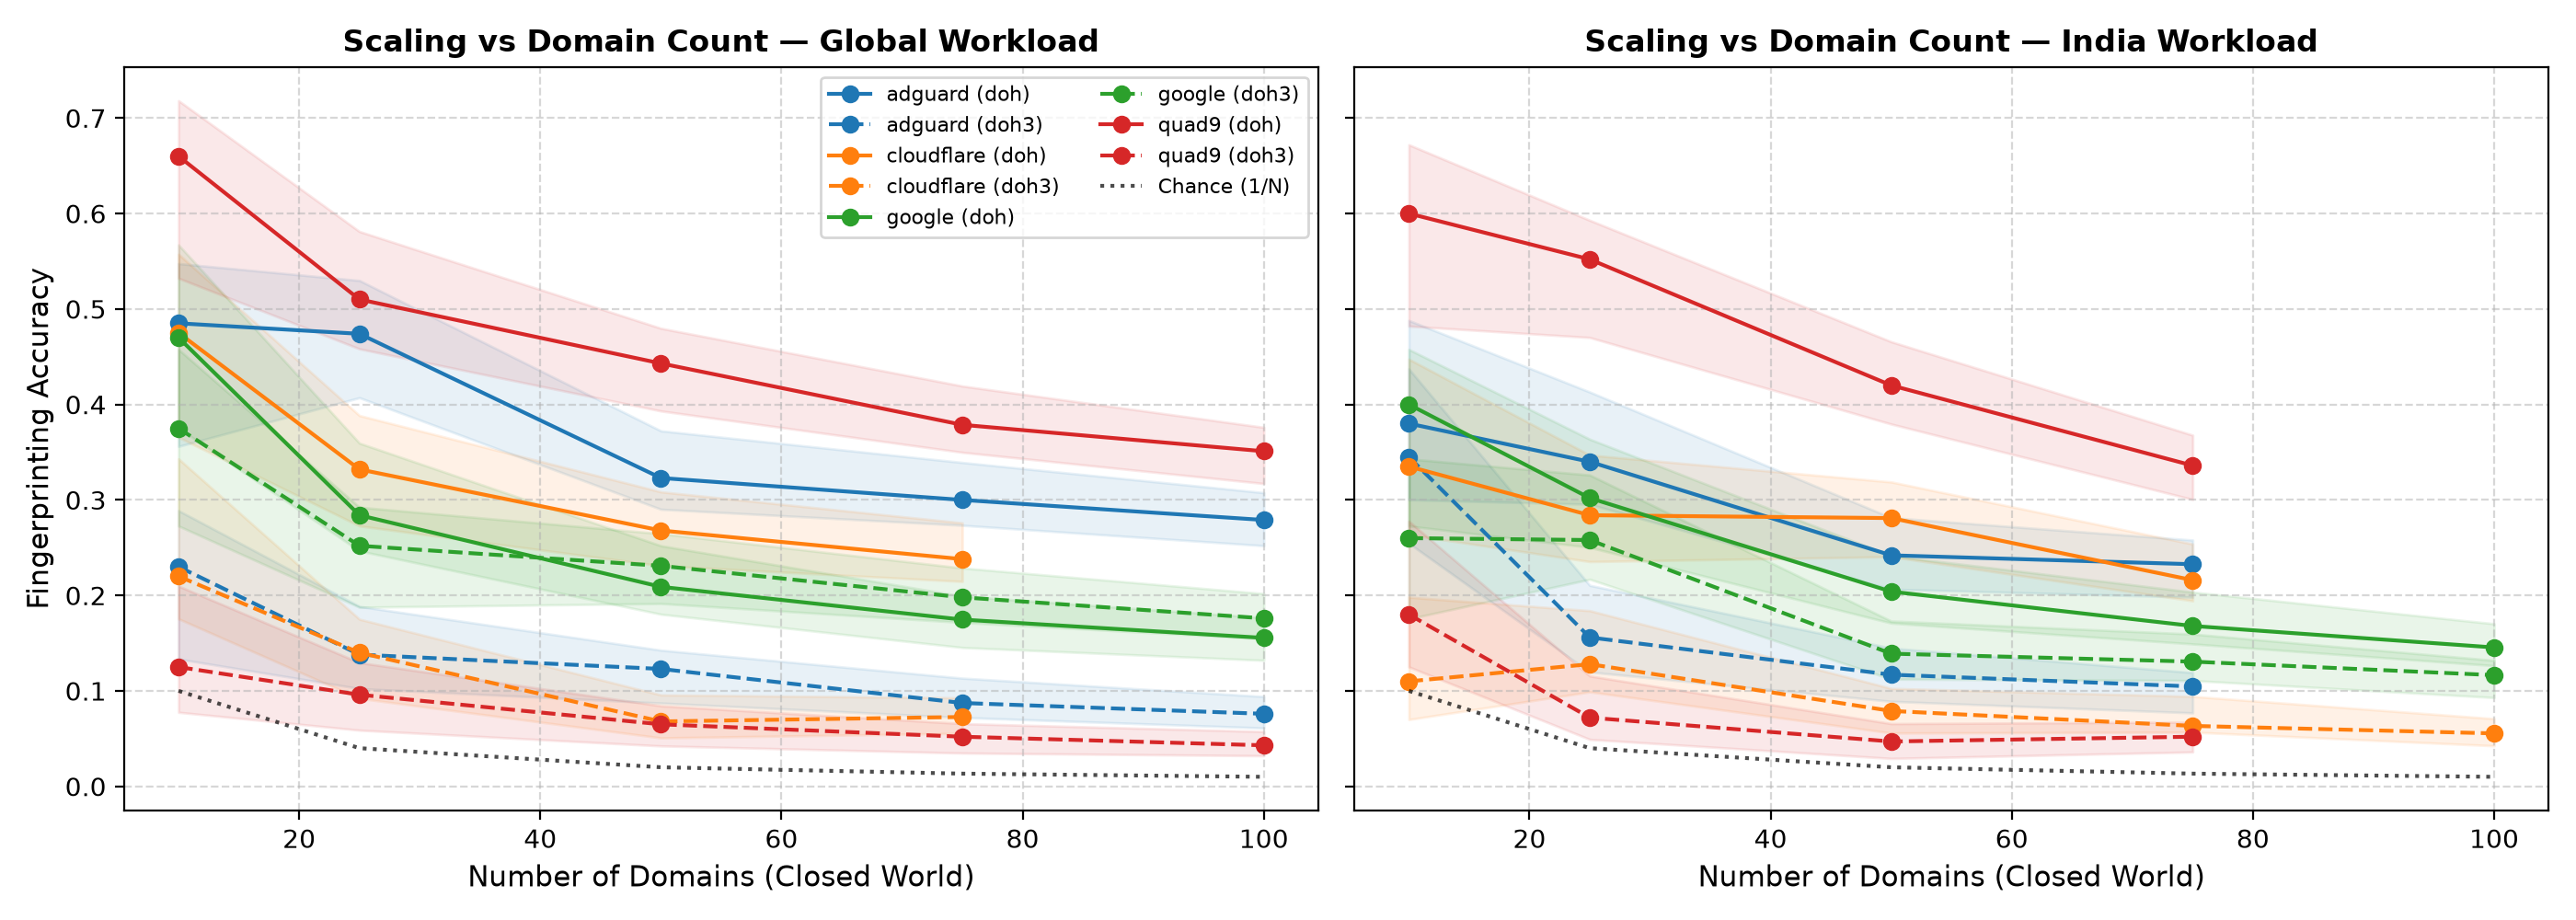

The file beside this chart, header and first rows:
resolver, protocol, workload, domain_count, actual_domains, accuracy, ci_low, ci_high, macro_f1, chance, p_value, n_samples
adguard, doh, global, 10, 10, 0.485, 0.3561, 0.5476, 0.4728, 0.1, 0.04762, 100
adguard, doh, global, 25, 25, 0.474, 0.4071, 0.5299, 0.4707, 0.04, 0.04762, 250
adguard, doh, global, 50, 50, 0.323, 0.2902, 0.3724, 0.3235, 0.02, 0.04762, 500
adguard, doh, global, 75, 75, 0.3, 0.2734, 0.3392, 0.2899, 0.01333, 0.04762, 750
adguard, doh, global, 100, 100, 0.279, 0.2521, 0.3076, 0.2689, 0.01, 0.04762, 1000
adguard, doh, india, 10, 10, 0.38, 0.3002, 0.488, 0.3622, 0.1, 0.04762, 100
adguard, doh, india, 25, 25, 0.34, 0.2954, 0.413, 0.3349, 0.04, 0.04762, 250
adguard, doh, india, 50, 50, 0.242, 0.2065, 0.2814, 0.2293, 0.02, 0.04762, 500
adguard, doh, india, 75, 75, 0.2327, 0.1981, 0.258, 0.2199, 0.01333, 0.04762, 750
adguard, doh3, global, 10, 10, 0.23, 0.1334, 0.2888, 0.216, 0.1, 0.04762, 100
adguard, doh3, global, 25, 25, 0.138, 0.1024, 0.1885, 0.1265, 0.04, 0.04762, 250
adguard, doh3, global, 50, 50, 0.123, 0.08726, 0.1427, 0.1169, 0.02, 0.04762, 500
adguard, doh3, global, 75, 75, 0.08733, 0.07215, 0.1134, 0.07951, 0.01333, 0.04762, 750
adguard, doh3, global, 100, 100, 0.076, 0.06115, 0.0941, 0.0709, 0.01, 0.04762, 1000
adguard, doh3, india, 10, 10, 0.345, 0.2546, 0.4372, 0.3359, 0.1, 0.04762, 100
adguard, doh3, india, 25, 25, 0.156, 0.1198, 0.2105, 0.1413, 0.04, 0.04762, 250
adguard, doh3, india, 50, 50, 0.117, 0.08904, 0.1449, 0.1128, 0.02, 0.04762, 500
adguard, doh3, india, 75, 75, 0.1047, 0.07693, 0.1192, 0.09961, 0.01333, 0.04762, 750
cloudflare, doh, global, 10, 10, 0.475, 0.3656, 0.5574, 0.4587, 0.1, 0.04762, 100
cloudflare, doh, global, 25, 25, 0.332, 0.2728, 0.3884, 0.3264, 0.04, 0.04762, 250
cloudflare, doh, global, 50, 50, 0.268, 0.2311, 0.3085, 0.2614, 0.02, 0.04762, 500
cloudflare, doh, global, 75, 75, 0.238, 0.2146, 0.276, 0.2314, 0.01333, 0.04762, 750
cloudflare, doh, india, 10, 10, 0.335, 0.2636, 0.4475, 0.3392, 0.1, 0.04762, 100
cloudflare, doh, india, 25, 25, 0.284, 0.2354, 0.347, 0.2791, 0.04, 0.04762, 250
cloudflare, doh, india, 50, 50, 0.281, 0.2405, 0.3188, 0.2725, 0.02, 0.04762, 500
cloudflare, doh, india, 75, 75, 0.216, 0.1943, 0.2538, 0.2068, 0.01333, 0.04762, 750
cloudflare, doh3, global, 10, 10, 0.22, 0.1755, 0.343, 0.2148, 0.1, 0.04762, 100
cloudflare, doh3, global, 25, 25, 0.14, 0.09215, 0.1751, 0.1279, 0.04, 0.04762, 250
cloudflare, doh3, global, 50, 50, 0.068, 0.05076, 0.0958, 0.0621, 0.02, 0.04762, 500
cloudflare, doh3, global, 75, 75, 0.07267, 0.0556, 0.09276, 0.06746, 0.01333, 0.04762, 750
cloudflare, doh3, india, 10, 10, 0.11, 0.06999, 0.1981, 0.1037, 0.1, 0.2857, 100
cloudflare, doh3, india, 25, 25, 0.128, 0.09898, 0.184, 0.1165, 0.04, 0.04762, 250
cloudflare, doh3, india, 50, 50, 0.079, 0.05587, 0.1026, 0.07299, 0.02, 0.04762, 500
cloudflare, doh3, india, 75, 75, 0.06333, 0.05677, 0.09424, 0.0578, 0.01333, 0.04762, 750
cloudflare, doh3, india, 100, 100, 0.0555, 0.0425, 0.07091, 0.05189, 0.01, 0.04762, 1000
google, doh, global, 10, 10, 0.47, 0.3751, 0.5671, 0.461, 0.1, 0.04762, 100
google, doh, global, 25, 25, 0.284, 0.2466, 0.3595, 0.2708, 0.04, 0.04762, 250
google, doh, global, 50, 50, 0.209, 0.1803, 0.2521, 0.1955, 0.02, 0.04762, 500
google, doh, global, 75, 75, 0.1747, 0.1454, 0.1993, 0.1674, 0.01333, 0.04762, 750
google, doh, global, 100, 100, 0.1555, 0.132, 0.1766, 0.1516, 0.01, 0.04762, 1000
google, doh, india, 10, 10, 0.4, 0.2727, 0.4576, 0.3808, 0.1, 0.04762, 100
google, doh, india, 25, 25, 0.302, 0.2503, 0.3636, 0.3018, 0.04, 0.04762, 250
google, doh, india, 50, 50, 0.204, 0.171, 0.2415, 0.1933, 0.02, 0.04762, 500
google, doh, india, 75, 75, 0.168, 0.1492, 0.2035, 0.1577, 0.01333, 0.04762, 750
google, doh, india, 100, 100, 0.1455, 0.1264, 0.1703, 0.1393, 0.01, 0.04762, 1000
google, doh3, global, 10, 10, 0.375, 0.2727, 0.4576, 0.3623, 0.1, 0.04762, 100
google, doh3, global, 25, 25, 0.252, 0.1876, 0.2924, 0.2411, 0.04, 0.04762, 250
google, doh3, global, 50, 50, 0.231, 0.1915, 0.2647, 0.2201, 0.02, 0.04762, 500
google, doh3, global, 75, 75, 0.198, 0.1717, 0.2287, 0.1887, 0.01333, 0.04762, 750
google, doh3, global, 100, 100, 0.176, 0.1546, 0.2019, 0.1683, 0.01, 0.04762, 1000
google, doh3, india, 10, 10, 0.26, 0.1755, 0.343, 0.2494, 0.1, 0.04762, 100
google, doh3, india, 25, 25, 0.258, 0.2169, 0.3261, 0.253, 0.04, 0.04762, 250
google, doh3, india, 50, 50, 0.139, 0.1123, 0.1732, 0.13, 0.02, 0.04762, 500
google, doh3, india, 75, 75, 0.1307, 0.1109, 0.1595, 0.1212, 0.01333, 0.04762, 750
google, doh3, india, 100, 100, 0.1165, 0.093, 0.132, 0.1097, 0.01, 0.04762, 1000
quad9, doh, global, 10, 10, 0.66, 0.5322, 0.7182, 0.6598, 0.1, 0.04762, 100
quad9, doh, global, 25, 25, 0.51, 0.4582, 0.5812, 0.5043, 0.04, 0.04762, 250
quad9, doh, global, 50, 50, 0.443, 0.3932, 0.4798, 0.4413, 0.02, 0.04762, 500
quad9, doh, global, 75, 75, 0.3787, 0.3499, 0.4193, 0.3726, 0.01333, 0.04762, 750
quad9, doh, global, 100, 100, 0.351, 0.3172, 0.376, 0.3413, 0.01, 0.04762, 1000
... 13 more rows
